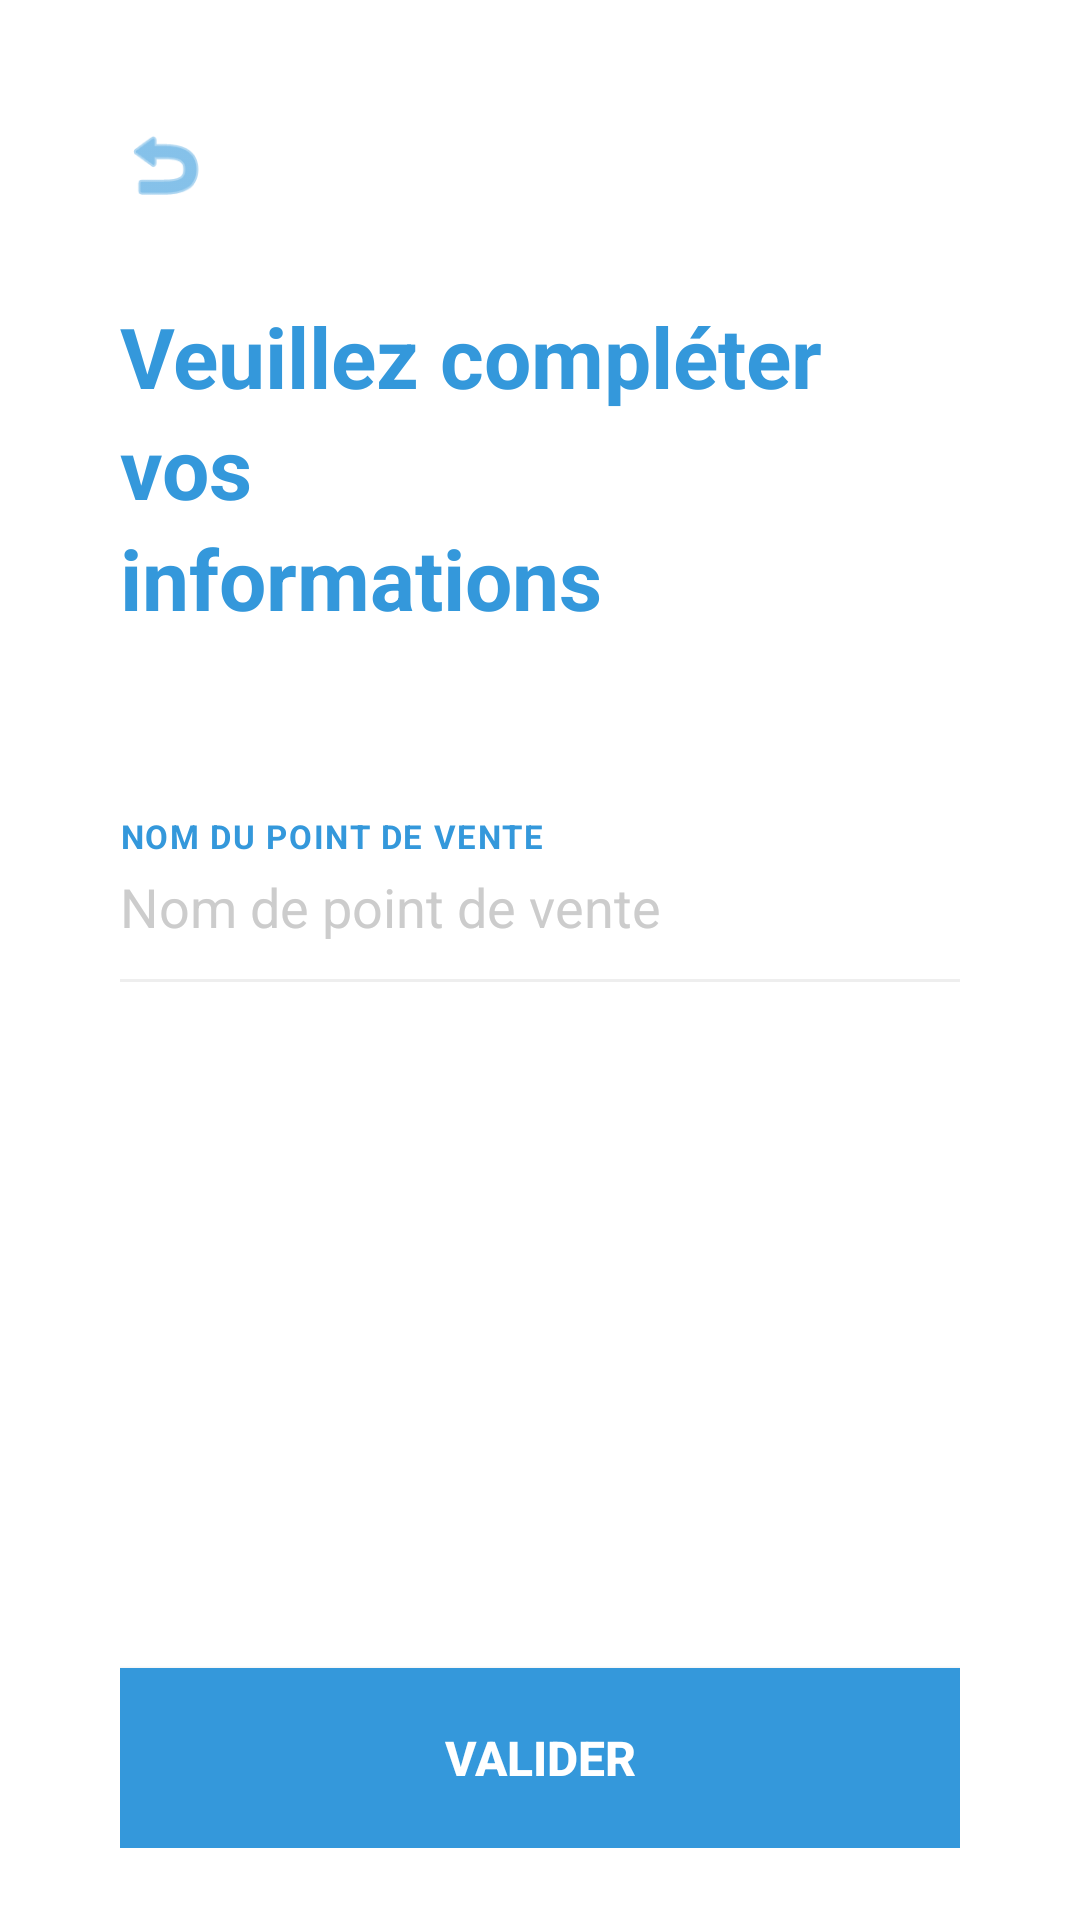

This screen was rendered from an Android layout file. Write that file and the resources it references.
<!-- AndroidManifest.xml: application theme Theme.Konnash -->
<!-- res/layout/activity_complete_info.xml -->
<?xml version="1.0" encoding="utf-8"?>
<RelativeLayout
    xmlns:android="http://schemas.android.com/apk/res/android"
    xmlns:app="http://schemas.android.com/apk/res-auto"
    xmlns:tools="http://schemas.android.com/tools"
    android:id="@+id/main"
    android:layout_width="match_parent"
    android:layout_height="match_parent"
    android:background="#FFFFFF"
    android:paddingLeft="40dp"
    android:paddingRight="40dp"
    android:paddingTop="24dp"
    android:paddingBottom="24dp">

    
    <ScrollView
        android:layout_width="match_parent"
        android:layout_height="match_parent"
        android:layout_above="@+id/btnValidate"
        android:layout_marginBottom="20dp"
        android:scrollbars="none">

        <LinearLayout
            android:layout_width="match_parent"
            android:layout_height="wrap_content"
            android:orientation="vertical">

            
            <ImageView
                android:id="@+id/btnBack"
                android:layout_width="30dp"
                android:layout_height="30dp"
                android:layout_marginTop="16dp"
                android:src="@android:drawable/ic_menu_revert"
                app:tint="#3498DB" />

            
            <TextView
                android:layout_width="wrap_content"
                android:layout_height="wrap_content"
                android:layout_marginTop="30dp"
                android:text="@string/complete_info_title"
                android:textColor="#3498DB"
                android:textSize="28sp"
                android:textStyle="bold"
                android:lineSpacingExtra="4dp" />

            
            <TextView
                android:layout_width="wrap_content"
                android:layout_height="wrap_content"
                android:layout_marginTop="60dp"
                android:text="@string/label_point_of_sale"
                android:textColor="#3498DB"
                android:textSize="11sp"
                android:textStyle="bold"
                android:letterSpacing="0.05" />

            
            <EditText
                android:id="@+id/etPointOfSale"
                android:layout_width="match_parent"
                android:layout_height="wrap_content"
                android:layout_marginTop="4dp"
                android:background="@null"
                android:hint="@string/hint_point_of_sale"
                android:inputType="textPersonName"
                android:paddingBottom="12dp"
                android:textColor="#333333"
                android:textColorHint="#CCCCCC"
                android:textSize="18sp"
                android:autofillHints="name" />

            
            <View
                android:layout_width="match_parent"
                android:layout_height="1dp"
                android:background="#EEEEEE" />

        </LinearLayout>
    </ScrollView>

    
    <androidx.appcompat.widget.AppCompatButton
        android:id="@+id/btnValidate"
        android:layout_width="match_parent"
        android:layout_height="60dp"
        android:layout_alignParentBottom="true"
        android:background="#3498DB"
        android:text="@string/btn_validate"
        android:textAllCaps="true"
        android:textColor="#FFFFFF"
        android:textSize="16sp"
        android:textStyle="bold" />

</RelativeLayout>
<!-- resources referenced by this layout -->
<resources>
  <string name="btn_validate">VALIDER</string>
  <string name="complete_info_title">Veuillez compléter vos\ninformations</string>
  <string name="hint_point_of_sale">Nom de point de vente</string>
  <string name="label_point_of_sale">NOM DU POINT DE VENTE</string>
  <style name="Theme.Konnash" parent="Base.Theme.Konnash" />
  <style name="Base.Theme.Konnash" parent="Theme.Material3.Light.NoActionBar">
          
          <item name="android:windowBackground">@android:color/white</item>
          <item name="android:statusBarColor">@android:color/white</item>
          <item name="android:windowLightStatusBar">true</item>
      </style>
</resources>
